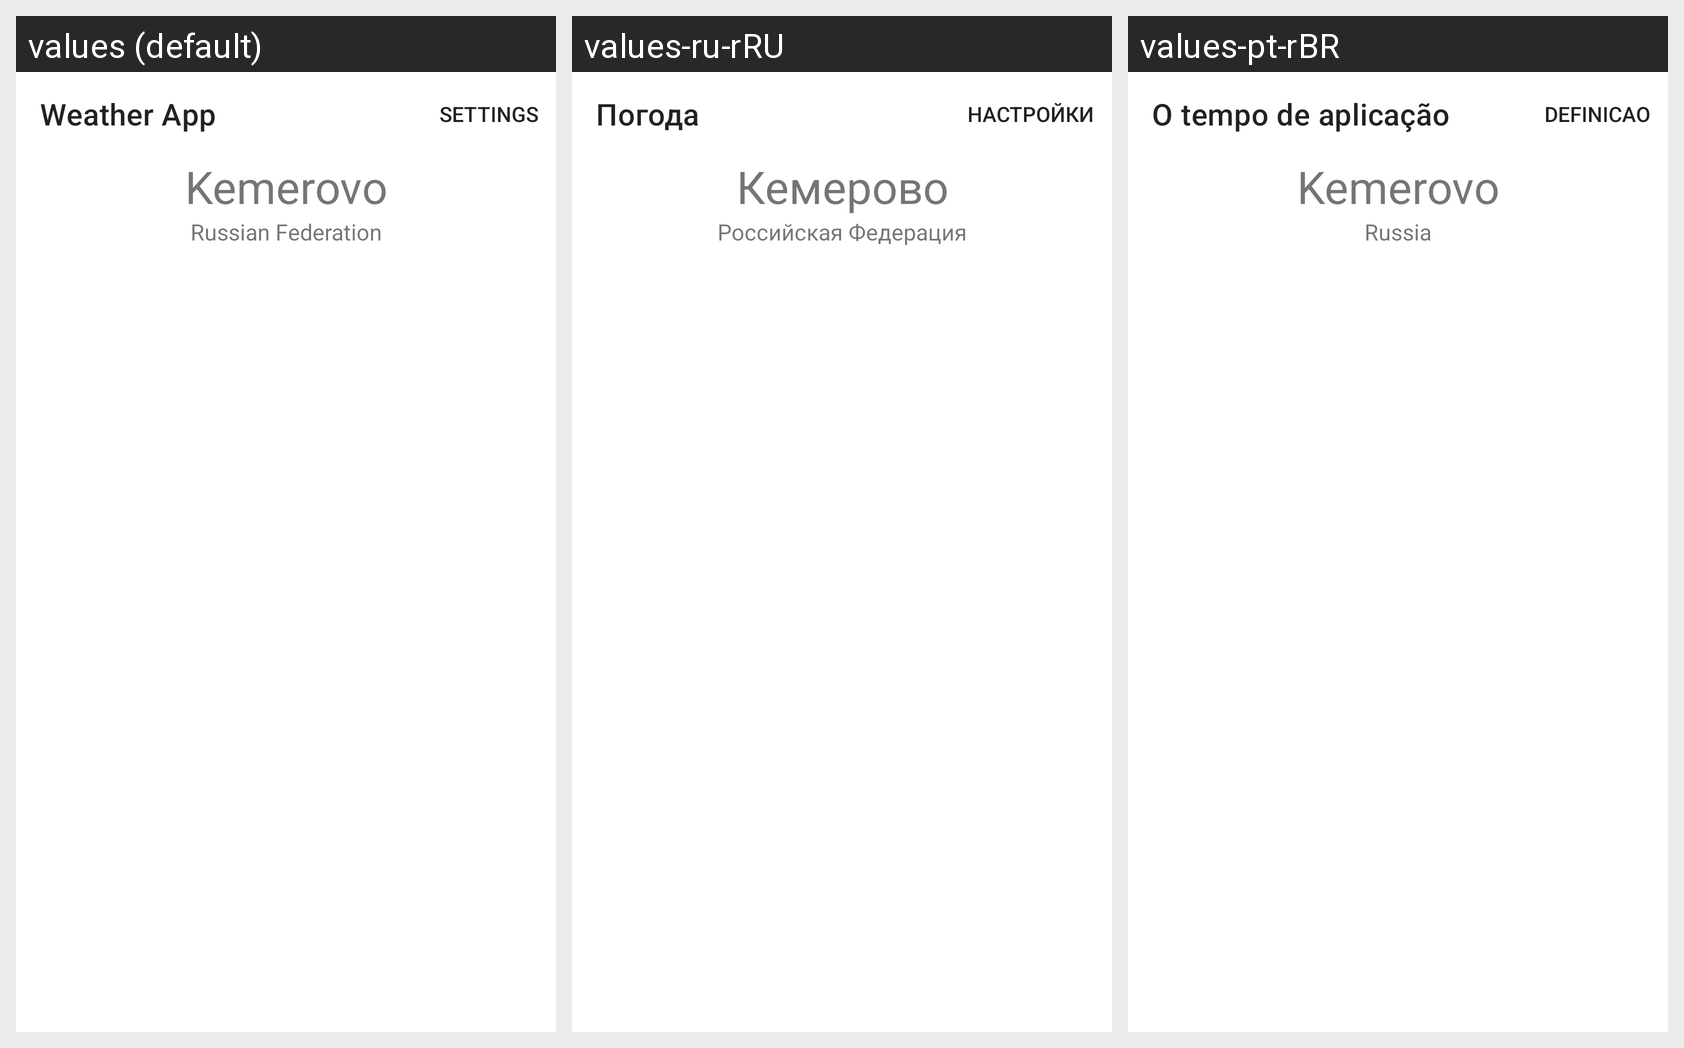

Here is an Android app screen in its default locale and in the app's own translations. Write out the translated-string differences for the strings that appear on this screen.
Android screen res/layout/activity_main.xml rendered under 3 locales, left to right: values (default), values-ru-rRU, values-pt-rBR. Device: Nexus 5 (rendered at 1080×1920; each locale shown at half size, 540×960, under a caption strip naming it); theme AppTheme.
Strings drawn on this screen, with the default value and each locale's value (text and hints the layout hard-codes, and strings that could not be matched under every locale, appear in the picture but are not listed):

Kemerovo
  values: Kemerovo
  values-ru-rRU: Кемерово
  values-pt-rBR: Kemerovo

Country
  values: Russian Federation
  values-ru-rRU: Российская Федерация
  values-pt-rBR: Russia

app_name
  values: Weather App
  values-ru-rRU: Погода
  values-pt-rBR: O tempo de aplicação
